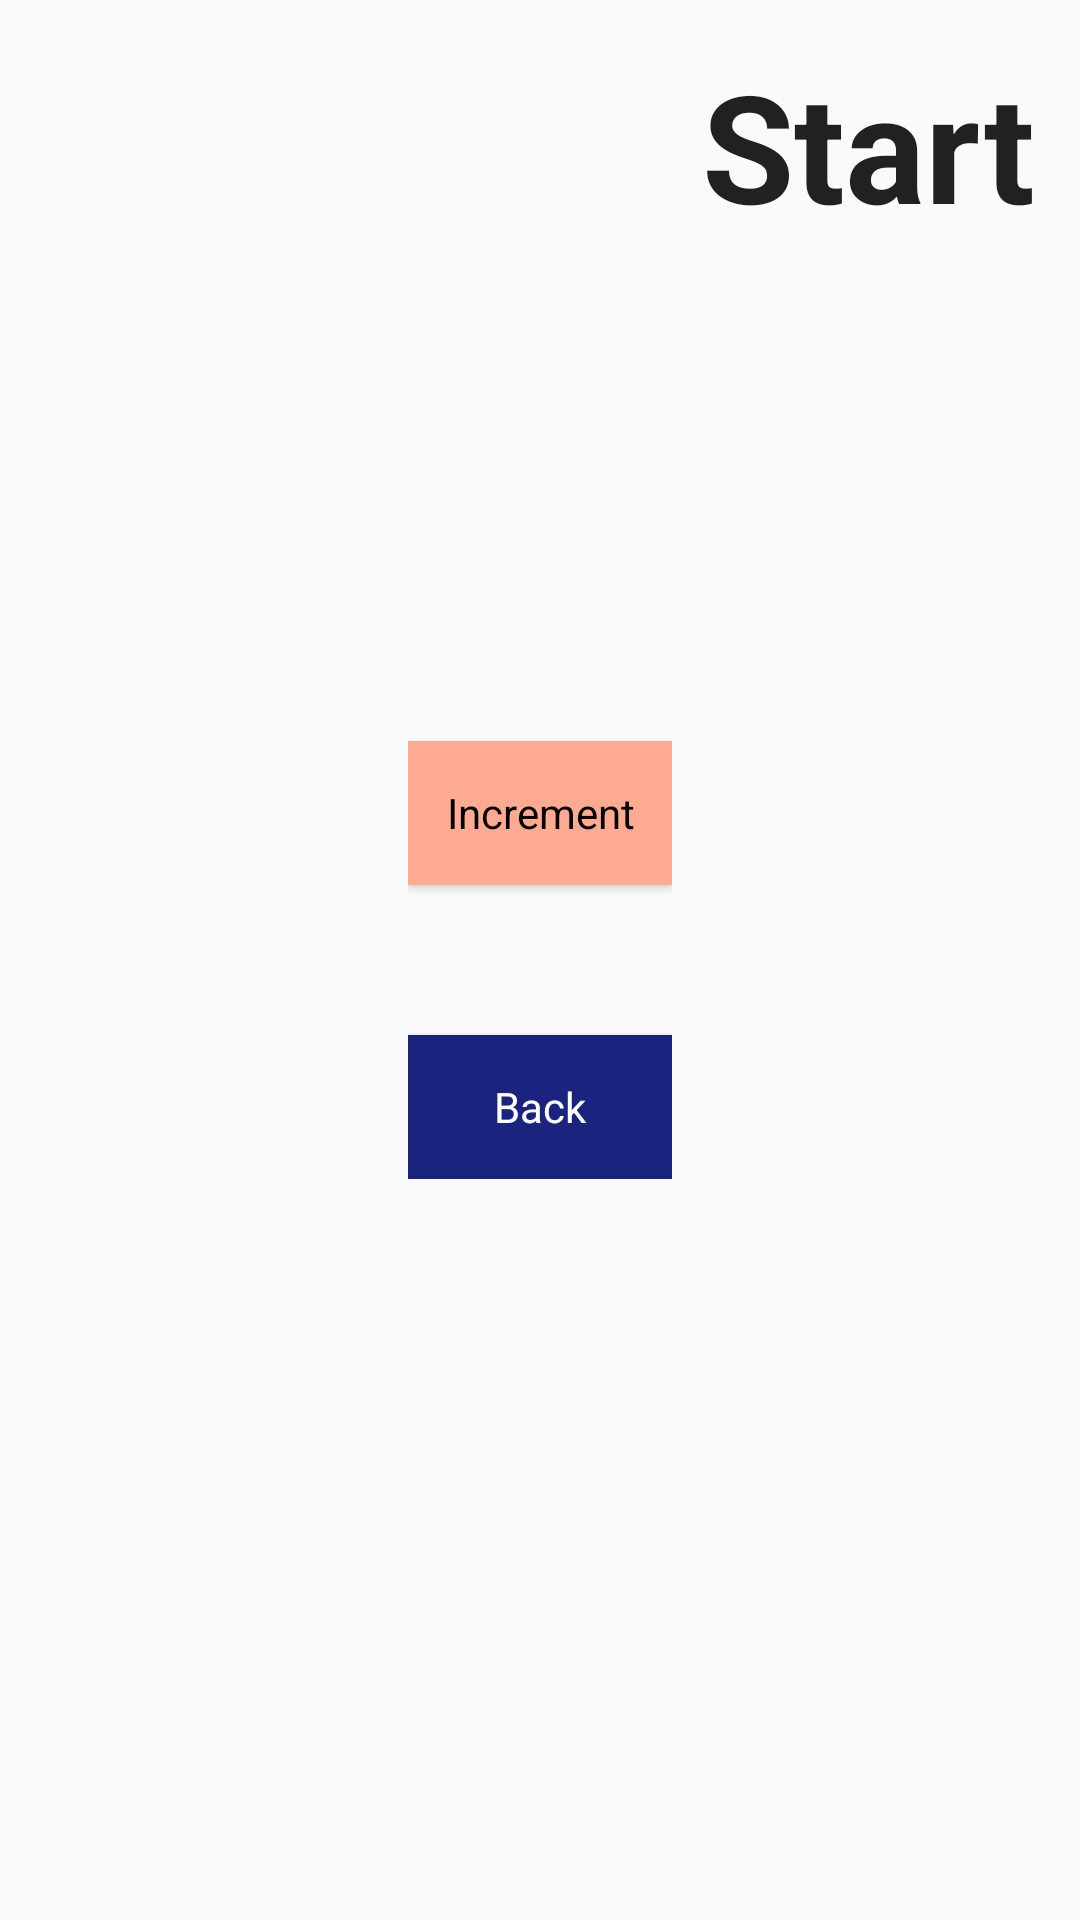

Write the Android layout XML for this screen, with the resource values it uses.
<!-- AndroidManifest.xml: application theme Theme.Increment -->
<!-- res/layout/activity_start.xml -->
<?xml version="1.0" encoding="utf-8"?>
<RelativeLayout xmlns:android="http://schemas.android.com/apk/res/android"
    xmlns:app="http://schemas.android.com/apk/res-auto"
    xmlns:tools="http://schemas.android.com/tools"
    android:layout_width="match_parent"
    android:layout_height="match_parent"
    tools:context=".StartActivity">

    <TextView
        android:layout_width="wrap_content"
        android:layout_height="wrap_content"
        android:text="@string/btn_to_start_name"
        style="@style/ActivityNameLabel"
    />

    <LinearLayout
        android:layout_width="wrap_content"
        android:layout_height="wrap_content"
        android:orientation="vertical"
        android:layout_centerHorizontal="true"
        android:layout_centerVertical="true"
        >
    <Button
        android:id="@+id/activity_start_btn_increment"
        android:layout_width="match_parent"
        android:layout_height="wrap_content"
        style="@style/IncrementButtons"
        android:text="@string/btn_increment"
        android:onClick="onIncrement"/>

    <Button
        android:id="@+id/activity_start_btn_back"
        style="@style/BackButtons"
        android:layout_width="match_parent"
        android:layout_height="wrap_content"
        android:text="@string/btn_back_to_main"
        android:layout_marginTop="50dp"

        android:onClick="onBackToMainActivity"/>
    </LinearLayout>
</RelativeLayout>
<!-- resources referenced by this layout -->
<resources>
  <string name="btn_back_to_main">Back</string>
  <string name="btn_increment">Increment</string>
  <string name="btn_to_start_name">Start</string>
  <style name="ActivityNameLabel" parent="Theme.AppCompat.Light">
          <item name="android:layout_alignParentEnd">true</item>
          <item name="android:textSize">50sp</item>
          <item name="android:textStyle">bold</item>
          <item name="android:layout_marginTop">15dp</item>
          <item name="android:layout_marginRight">15dp</item>
      </style>
  <style name="BackButtons" parent="Theme.AppCompat.Light">
              <item name="android:background">@color/btn_back_background</item>
              <item name="android:textColor">@color/white</item>
          
      </style>
  <style name="IncrementButtons" parent="Theme.AppCompat.Light">
          <item name="android:background">@color/btn_increment_background</item>
          <item name="android:textColor">@color/black</item>
          
      </style>
  <style name="Theme.Increment" parent="Base.Theme.Increment" />
  <color name="btn_back_background">#1A237E</color>
  <color name="white">#FFFFFFFF</color>
  <color name="btn_increment_background">#FFAB91</color>
  <color name="black">#FF000000</color>
  <style name="Base.Theme.Increment" parent="Theme.AppCompat.Light.DarkActionBar">
          
          
          <item name="android:buttonStyle">@style/Widget.AppCompat.Button.Colored</item>
      </style>
</resources>
